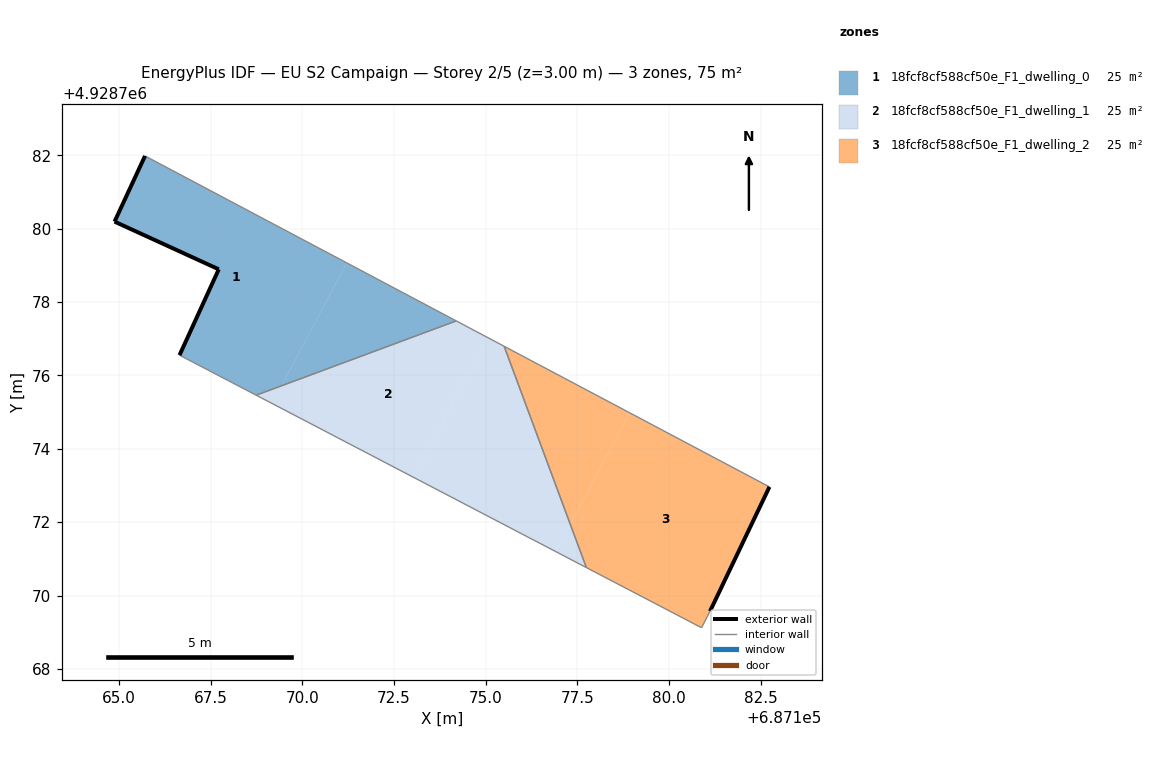
=== STOREY PLAN SPEC (per zone: floor XY polygon, exterior-wall plan segments, windows/doors) ===
zone 1: 18fcf8cf588cf50e_F1_dwelling_0  (25.1 m²)
  floor: (687169.44, 4928775.72) (687171.21, 4928779.07) (687165.71, 4928781.98) (687164.88, 4928780.19) (687167.72, 4928778.89) (687166.65, 4928776.55) (687168.74, 4928775.46)
  floor: (687174.20, 4928777.49) (687171.21, 4928779.07) (687169.44, 4928775.72)
  exterior wall: (687167.72, 4928778.89) – (687164.88, 4928780.19)  [3.1 m]
  exterior wall: (687164.88, 4928780.19) – (687165.71, 4928781.98)  [2.0 m]
  exterior wall: (687166.65, 4928776.55) – (687167.72, 4928778.89)  [2.6 m]
  interior walls: 3
zone 2: 18fcf8cf588cf50e_F1_dwelling_1  (25.1 m²)
  floor: (687176.91, 4928771.19) (687177.31, 4928771.94) (687175.50, 4928776.79) (687175.05, 4928777.03) (687173.03, 4928773.22)
  floor: (687173.03, 4928773.22) (687175.05, 4928777.03) (687174.20, 4928777.49) (687168.74, 4928775.46)
  floor: (687177.74, 4928770.76) (687177.31, 4928771.94) (687176.91, 4928771.19)
  interior walls: 4
zone 3: 18fcf8cf588cf50e_F1_dwelling_2  (25.1 m²)
  floor: (687177.31, 4928771.94) (687178.92, 4928774.98) (687175.50, 4928776.79)
  floor: (687181.11, 4928769.57) (687182.73, 4928772.96) (687178.92, 4928774.98) (687177.31, 4928771.94) (687177.74, 4928770.76) (687180.88, 4928769.12)
  exterior wall: (687182.73, 4928772.96) – (687181.11, 4928769.57)  [3.8 m]
  interior walls: 4

=== DERIVED (storey summary) ===
Building: EU S2 Campaign
Storey: 2 of 5  (floor level z = 3.00 m)
Storey gross floor area: 75.3 m²
Zones on this storey: 3
  - 18fcf8cf588cf50e_F1_dwelling_0: floor 25.1 m²; exterior wall 7.7 m (23.0 m²); WWR 0.0%
  - 18fcf8cf588cf50e_F1_dwelling_1: floor 25.1 m²
  - 18fcf8cf588cf50e_F1_dwelling_2: floor 25.1 m²; exterior wall 3.8 m (11.3 m²); WWR 0.0%
Zone adjacency (shared interzone walls):
  - 18fcf8cf588cf50e_F1_dwelling_0 ↔ 18fcf8cf588cf50e_F1_dwelling_1
  - 18fcf8cf588cf50e_F1_dwelling_1 ↔ 18fcf8cf588cf50e_F1_dwelling_2